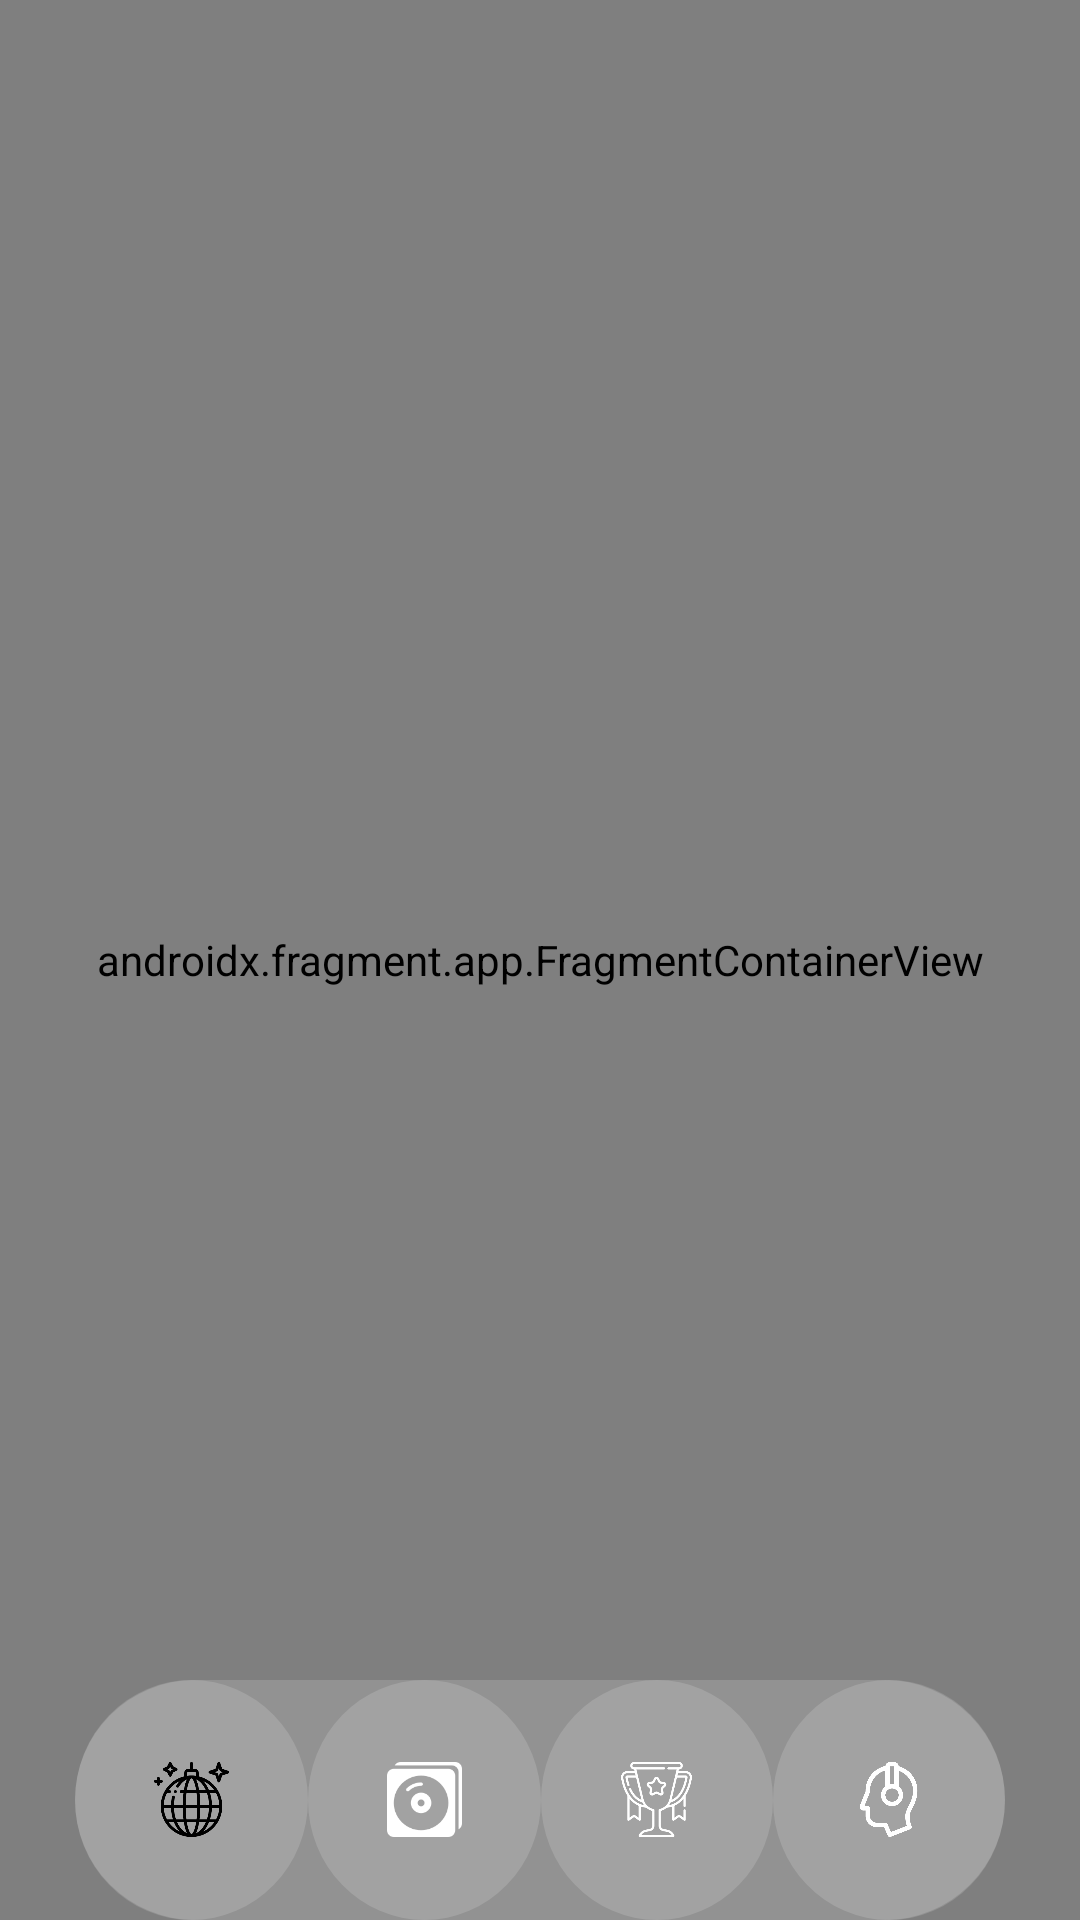

Here is an Android app screen rendered from its layout file. Give the layout XML and the strings, colors and styles it references.
<!-- AndroidManifest.xml: application theme Theme.ViniloApp -->
<!-- res/layout/activity_main.xml -->
<?xml version="1.0" encoding="utf-8"?>
<androidx.coordinatorlayout.widget.CoordinatorLayout
    xmlns:android="http://schemas.android.com/apk/res/android"
    xmlns:app="http://schemas.android.com/apk/res-auto"
    android:layout_width="match_parent"
    android:background="@drawable/bg_gradient"
    android:layout_height="match_parent">

    
    <androidx.fragment.app.FragmentContainerView
        android:id="@+id/nav_host_fragment"
        android:name="androidx.navigation.fragment.NavHostFragment"
        android:layout_width="match_parent"
        android:layout_height="match_parent"
        app:navGraph="@navigation/nav_graph"
        app:defaultNavHost="true" />

    
    <com.google.android.material.bottomnavigation.BottomNavigationView
        android:id="@+id/bottom_navigation"
        android:layout_width="match_parent"
        android:layout_height="80dp"
        android:layout_gravity="bottom"
        app:menu="@menu/bottom_nav_menu"
        android:background="@drawable/bg_menu_bottom"
        android:layout_marginHorizontal="25dp"
        app:itemIconTint="@color/selector_bottom_nav"
        app:itemTextColor="@color/selector_bottom_nav"
        app:itemIconSize="25dp"
        app:labelVisibilityMode="unlabeled"
        app:itemRippleColor="@android:color/transparent"
        app:itemActiveIndicatorStyle="@android:color/transparent"
        app:itemBackground="@drawable/bg_item_menu" />
</androidx.coordinatorlayout.widget.CoordinatorLayout>
<!-- resources referenced by this layout -->
<resources>
  <!-- drawable bg_gradient (drawable) -->
  <?xml version="1.0" encoding="utf-8"?>
  <shape xmlns:android="http://schemas.android.com/apk/res/android"
      android:shape="rectangle">
  
      <gradient
          android:type="radial"
          android:gradientRadius="800dp"
          android:centerX="-10%"
          android:centerY="-8%"
          android:startColor="@color/greeDark"
          android:endColor="@color/black"
          android:useLevel="false" />
  </shape>
  <!-- drawable bg_item_menu (drawable) -->
  <?xml version="1.0" encoding="utf-8"?>
  <shape xmlns:android="http://schemas.android.com/apk/res/android"
      android:shape="oval">
      <solid android:color="@color/whiteCard" />
      <corners android:radius="190dp" />
      <stroke android:color="@color/white"/>
  </shape>
  <!-- drawable bg_menu_bottom (drawable) -->
  <?xml version="1.0" encoding="utf-8"?>
  <shape xmlns:android="http://schemas.android.com/apk/res/android"
      android:shape="rectangle">
      <solid android:color="@color/whiteCard" />
      <corners android:radius="190dp" />
  </shape>
  <style name="Theme.ViniloApp" parent="Base.Theme.ViniloApp" />
  <color name="greeDark">#09431E</color>
  <color name="black">#FF000000</color>
  <color name="whiteCard">#26FFFFFF</color>
  <color name="white">#FFFFFFFF</color>
  <style name="Base.Theme.ViniloApp" parent="Theme.Material3.DayNight.NoActionBar">
          
          
      </style>
</resources>
